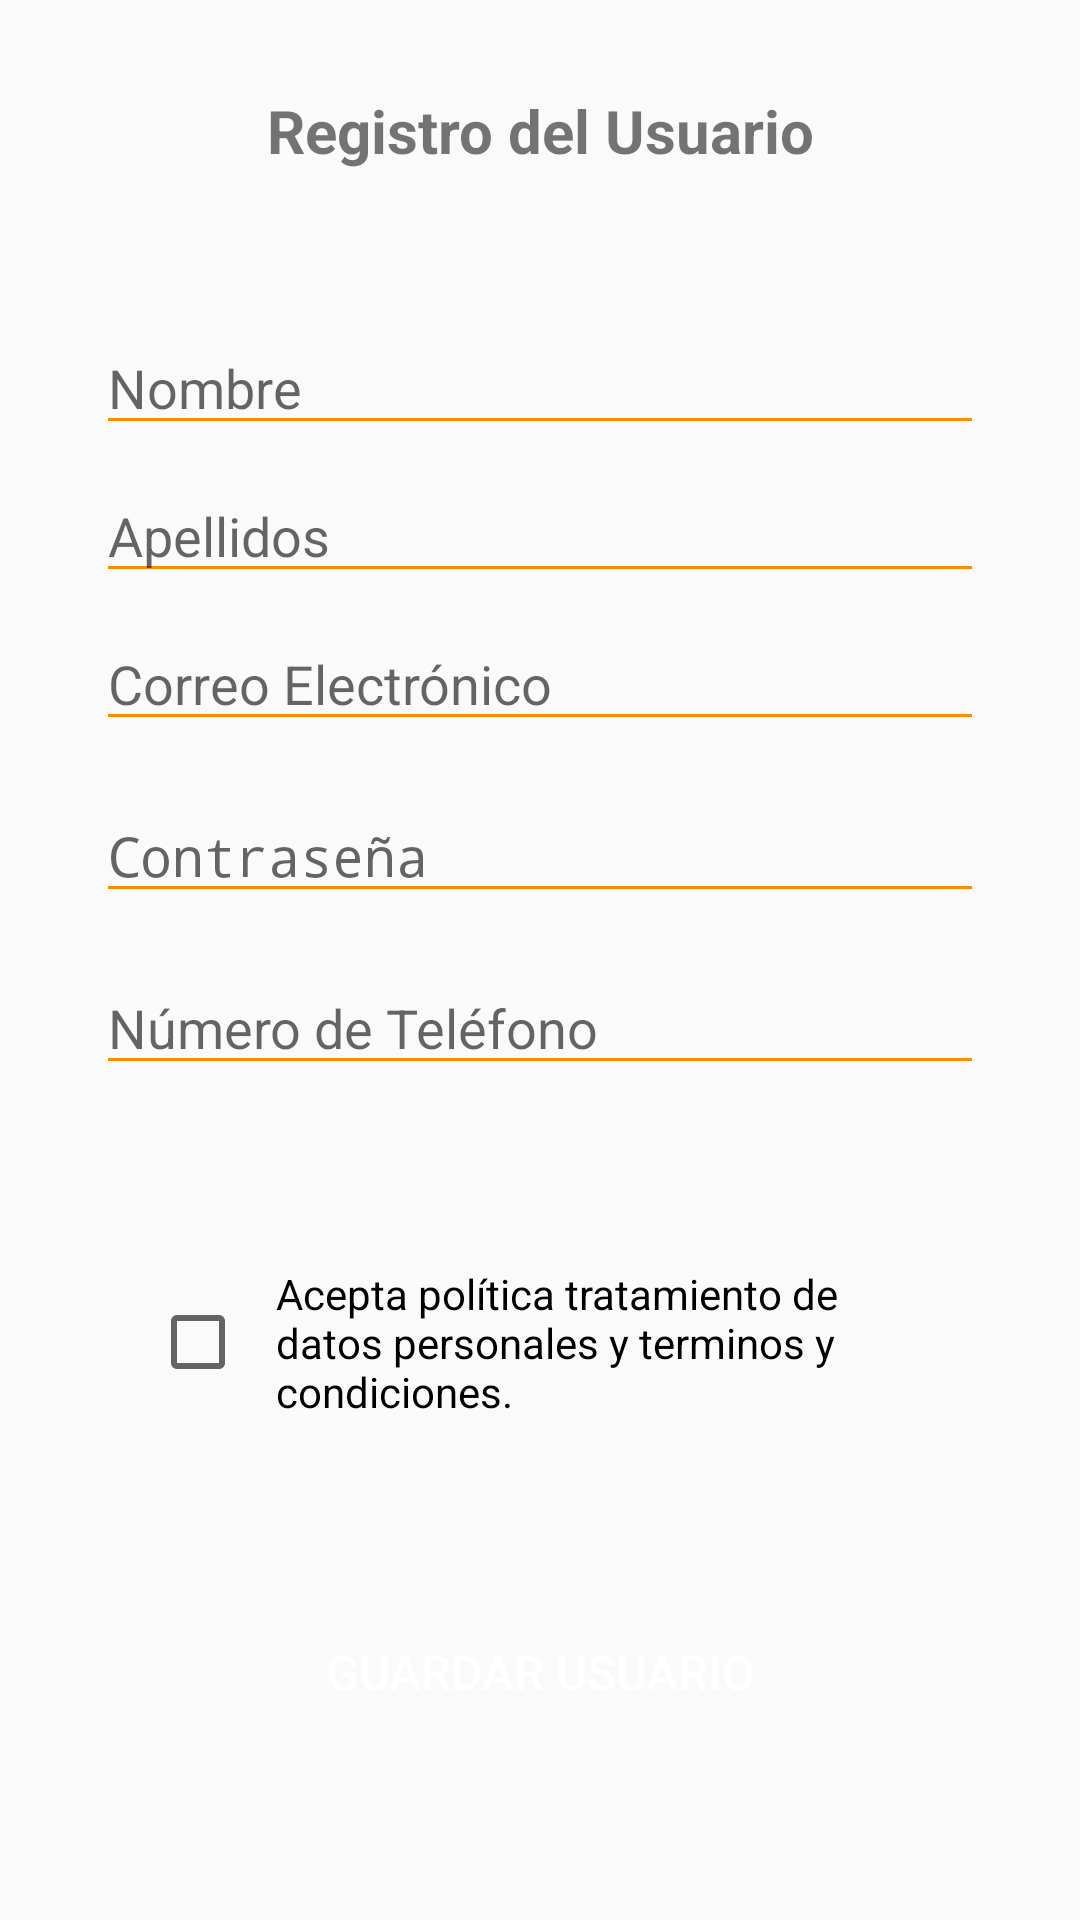

The Android layout XML behind this screen, and the referenced resources:
<!-- AndroidManifest.xml: application theme Theme.Usuarios -->
<!-- res/layout/activity_registrousuario.xml -->
<?xml version="1.0" encoding="utf-8"?>
<LinearLayout xmlns:android="http://schemas.android.com/apk/res/android"
    xmlns:app="http://schemas.android.com/apk/res-auto"
    xmlns:tools="http://schemas.android.com/tools"
    android:layout_width="match_parent"
    android:layout_height="match_parent"
    android:orientation="vertical"
    tools:context=".RegistroUsuarioActivity">


    <TextView
        android:id="@+id/textView"
        android:layout_width="wrap_content"
        android:layout_height="wrap_content"
        android:gravity="center"
        android:text="Registro del Usuario"
        android:textStyle="bold"
        android:textSize="20dp"
        android:layout_gravity="center"
        android:layout_margin="30dp"
        app:layout_constraintBottom_toBottomOf="parent"
        app:layout_constraintEnd_toEndOf="parent"
        app:layout_constraintHorizontal_bias="0.602"
        app:layout_constraintStart_toStartOf="parent"
        app:layout_constraintTop_toTopOf="parent"
        app:layout_constraintVertical_bias="0.02" />

    <EditText
        android:id="@+id/eTNombre"
        android:layout_width="match_parent"
        android:layout_height="wrap_content"
        android:layout_marginStart="32dp"
        android:layout_marginEnd="32dp"
        android:ems="10"
        android:inputType="textPersonName"
        android:hint="Nombre"
        app:layout_constraintBottom_toBottomOf="parent"
        app:layout_constraintEnd_toEndOf="parent"
        app:layout_constraintStart_toStartOf="parent"
        app:layout_constraintTop_toBottomOf="@+id/textView"
        app:layout_constraintVertical_bias="0.062"
        android:backgroundTint="@color/orange"
        android:layout_marginTop="20dp"/>

    <EditText
        android:id="@+id/eTApellido"
        android:layout_width="match_parent"
        android:layout_height="wrap_content"
        android:layout_marginStart="32dp"
        android:layout_marginTop="8dp"
        android:layout_marginEnd="32dp"
        android:ems="10"
        android:inputType="textPersonName"
        android:hint="Apellidos"
        app:layout_constraintBottom_toBottomOf="parent"
        app:layout_constraintEnd_toEndOf="parent"
        app:layout_constraintStart_toStartOf="parent"
        app:layout_constraintTop_toBottomOf="@+id/eTNombre"
        app:layout_constraintVertical_bias="0.057"
        android:backgroundTint="@color/orange"/>

    <EditText
        android:id="@+id/eTEmail"
        android:layout_width="match_parent"
        android:layout_height="wrap_content"
        android:layout_marginStart="32dp"
        android:layout_marginTop="8dp"
        android:layout_marginEnd="32dp"
        android:ems="10"
        android:inputType="textEmailAddress"
        android:hint="Correo Electrónico"
        app:layout_constraintBottom_toBottomOf="parent"
        app:layout_constraintEnd_toEndOf="parent"
        app:layout_constraintStart_toStartOf="parent"
        app:layout_constraintTop_toBottomOf="@+id/eTApellido"
        app:layout_constraintVertical_bias="0.074"
        android:backgroundTint="@color/orange"/>

    <EditText
        android:id="@+id/eTPassword"
        android:layout_width="match_parent"
        android:layout_height="wrap_content"
        android:layout_marginStart="32dp"
        android:layout_marginTop="16dp"
        android:layout_marginEnd="32dp"
        android:backgroundTint="@color/orange"
        android:ems="10"
        android:hint="Contraseña"
        android:inputType="textPassword"
        app:layout_constraintBottom_toBottomOf="parent"
        app:layout_constraintEnd_toEndOf="parent"
        app:layout_constraintHorizontal_bias="1.0"
        app:layout_constraintStart_toStartOf="parent"
        app:layout_constraintTop_toBottomOf="@+id/eTEmail"
        app:layout_constraintVertical_bias="0.066" />

    <EditText
        android:id="@+id/eTPhone"
        android:layout_width="match_parent"
        android:layout_height="wrap_content"
        android:layout_marginStart="32dp"
        android:layout_marginTop="16dp"
        android:layout_marginEnd="32dp"
        android:ems="10"
        android:inputType="phone"
        android:hint="Número de Teléfono"
        app:layout_constraintBottom_toBottomOf="parent"
        app:layout_constraintEnd_toEndOf="parent"
        app:layout_constraintStart_toStartOf="parent"
        app:layout_constraintTop_toBottomOf="@+id/eTPassword"
        app:layout_constraintVertical_bias="0.145"
        android:backgroundTint="@color/orange"/>

    <CheckBox
        android:id="@+id/chk"
        android:layout_width="match_parent"
        android:layout_height="wrap_content"
        android:layout_marginStart="8dp"
        android:layout_marginTop="16dp"
        android:layout_marginEnd="8dp"
        android:padding="10dp"
        android:layout_margin="50dp"
        android:text="Acepta política tratamiento de datos personales y terminos y condiciones."
        app:layout_constraintBottom_toBottomOf="parent"
        app:layout_constraintEnd_toEndOf="parent"
        app:layout_constraintHorizontal_bias="0.101"
        app:layout_constraintStart_toStartOf="parent"
        app:layout_constraintTop_toBottomOf="@+id/eTPhone"
        app:layout_constraintVertical_bias="0.143"/>

    <Button
        android:id="@+id/bguardar"
        android:layout_width="match_parent"
        android:layout_height="wrap_content"
        android:layout_marginStart="32dp"
        android:layout_marginEnd="32dp"
        android:background="@drawable/button_round"
        android:text="Guardar Usuario"
        android:textColor="@color/white"
        android:textSize="16dp"
        app:layout_constraintBottom_toBottomOf="parent"
        app:layout_constraintEnd_toEndOf="parent"
        app:layout_constraintStart_toStartOf="parent"
        app:layout_constraintTop_toBottomOf="@+id/checkBox" />
</LinearLayout>
<!-- resources referenced by this layout -->
<resources>
  <color name="orange">#FB8C00</color>
  <color name="white">#FFFFFFFF</color>
  <style name="Theme.Usuarios" parent="Theme.AppCompat.Light.DarkActionBar">
          
          <item name="colorPrimary">@color/purple_500</item>
          <item name="colorPrimaryDark">@color/purple_700</item>
          <item name="colorAccent">@color/teal_200</item>
          
      </style>
  <color name="purple_500">#FF6200EE</color>
  <color name="purple_700">#FF3700B3</color>
  <color name="teal_200">#FF03DAC5</color>
</resources>
